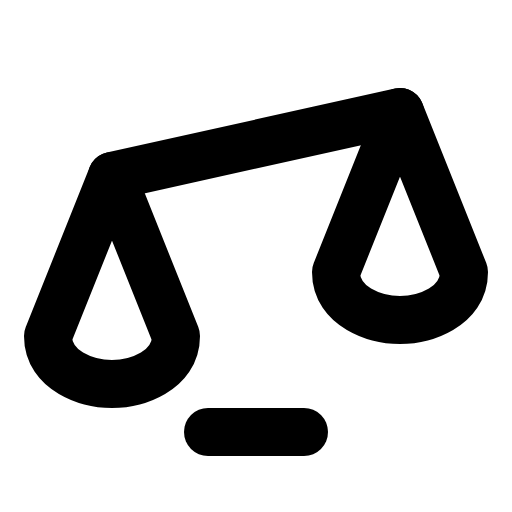
t = 0.00 s
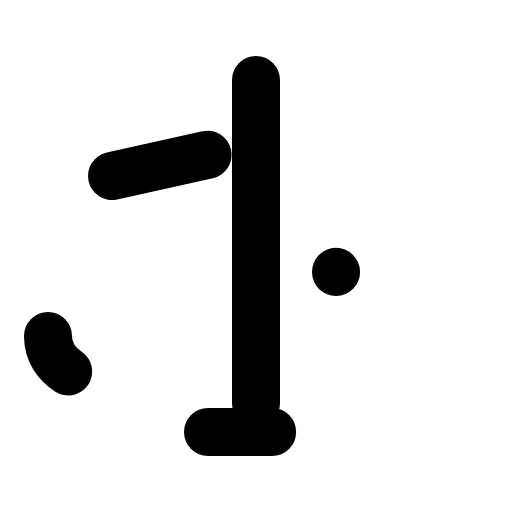
t = 1.20 s
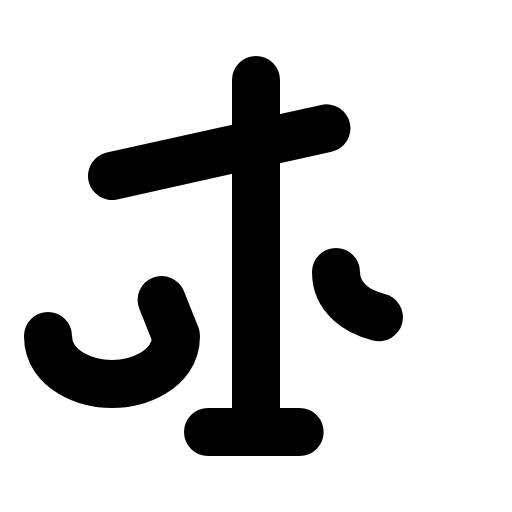
t = 1.58 s
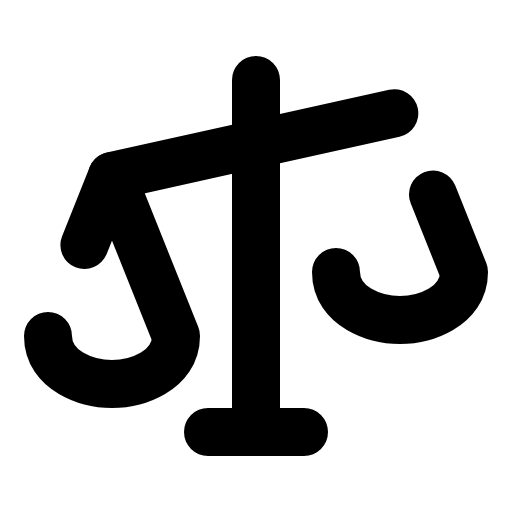
t = 1.95 s
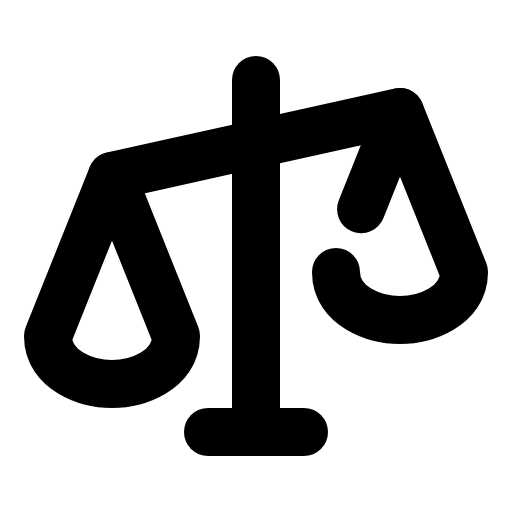
t = 2.33 s
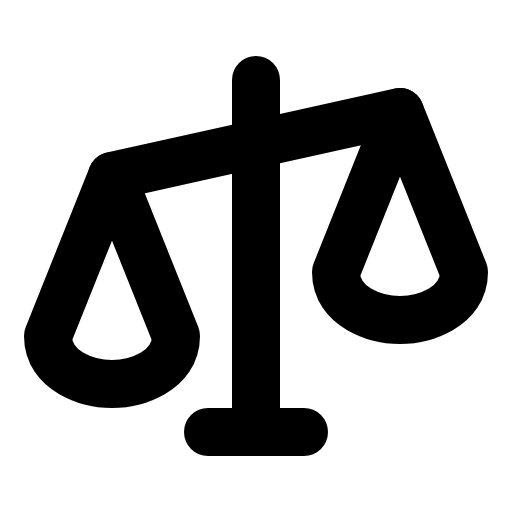
t = 2.70 s

The animated SVG that drew these frames (rendered in a browser with its animation timeline set to each time). Animation: 1 CSS @keyframes rule; one cycle of 2.70 s.

<svg xmlns="http://www.w3.org/2000/svg" viewBox="0 0 256 256">
  <style>
    .draw-line {
      stroke-dasharray: 1;
      stroke-dashoffset: 0;
    }
    svg:hover .draw-line {
      animation: phosphor-draw-in 1.5s ease-in-out forwards;
    }
    @keyframes phosphor-draw-in {
      from { stroke-dashoffset: 1; }
      to { stroke-dashoffset: 0; }
    }
  </style><rect width="256" height="256" fill="none"/><line x1="128" y1="40" x2="128" y2="216" fill="none" stroke="currentColor" stroke-linecap="round" stroke-linejoin="round" stroke-width="24" class="draw-line" pathLength="1" style="animation-delay: 0s"/><line x1="104" y1="216" x2="152" y2="216" fill="none" stroke="currentColor" stroke-linecap="round" stroke-linejoin="round" stroke-width="24" class="draw-line" pathLength="1" style="animation-delay: 0.3s"/><line x1="56" y1="88" x2="200" y2="56" fill="none" stroke="currentColor" stroke-linecap="round" stroke-linejoin="round" stroke-width="24" class="draw-line" pathLength="1" style="animation-delay: 0.6s"/><path d="M24,168c0,17.67,20,24,32,24s32-6.33,32-24L56,88Z" fill="none" stroke="currentColor" stroke-linecap="round" stroke-linejoin="round" stroke-width="24" class="draw-line" pathLength="1" style="animation-delay: 0.9s"/><path d="M168,136c0,17.67,20,24,32,24s32-6.33,32-24L200,56Z" fill="none" stroke="currentColor" stroke-linecap="round" stroke-linejoin="round" stroke-width="24" class="draw-line" pathLength="1" style="animation-delay: 1.2s"/></svg>
